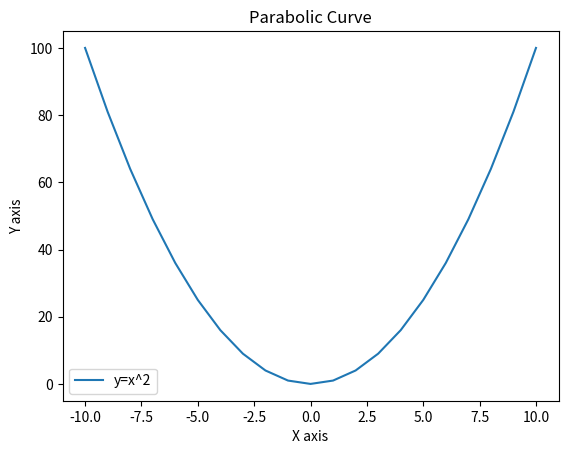

Source code (Python):
import matplotlib.pyplot as plt

x = [x for x in range(-10,11)]
y = [a**2 for a in range(-10,11)]

plt.plot(x,y,label="y=x^2")

plt.xlabel("X axis")
plt.ylabel("Y axis")
plt.title("Parabolic Curve")
plt.legend()
plt.show()